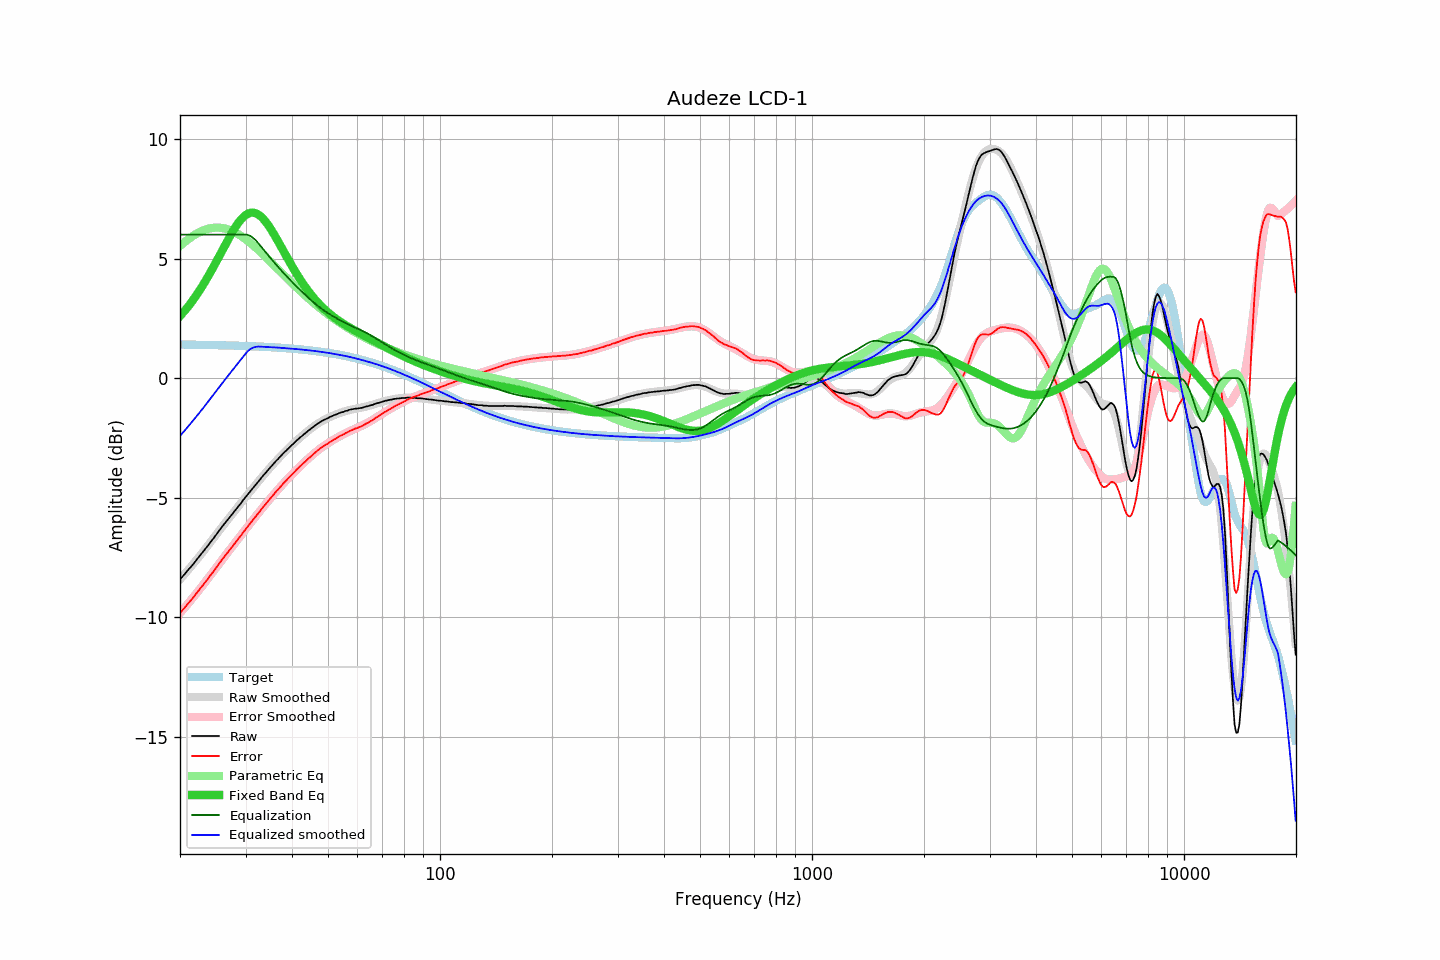

Data behind this chart, as committed beside it:
frequency, raw, error, smoothed, error_smoothed, equalization, parametric_eq, equalized_raw, equalized_smoothed, target
20.00, -8.42, -9.83, -8.42, -9.82, 6.00, 2.59, -2.42, -2.42, 1.40
20.20, -8.33, -9.74, -8.34, -9.74, 6.00, 2.67, -2.33, -2.34, 1.40
20.40, -8.26, -9.66, -8.26, -9.66, 6.00, 2.74, -2.26, -2.26, 1.40
20.61, -8.18, -9.59, -8.18, -9.58, 6.00, 2.82, -2.18, -2.18, 1.40
20.81, -8.10, -9.50, -8.10, -9.51, 6.00, 2.90, -2.10, -2.10, 1.40
21.02, -8.02, -9.42, -8.02, -9.42, 6.00, 2.99, -2.02, -2.02, 1.40
21.23, -7.94, -9.34, -7.94, -9.34, 6.00, 3.08, -1.94, -1.94, 1.40
21.44, -7.87, -9.27, -7.86, -9.26, 6.00, 3.16, -1.87, -1.86, 1.40
21.66, -7.79, -9.19, -7.78, -9.18, 6.00, 3.26, -1.79, -1.78, 1.40
21.87, -7.71, -9.11, -7.70, -9.10, 6.00, 3.35, -1.71, -1.70, 1.40
22.09, -7.62, -9.02, -7.62, -9.01, 6.00, 3.45, -1.62, -1.62, 1.40
22.31, -7.53, -8.92, -7.54, -8.93, 6.00, 3.55, -1.53, -1.54, 1.39
22.54, -7.45, -8.85, -7.45, -8.85, 6.00, 3.65, -1.45, -1.45, 1.39
22.76, -7.36, -8.75, -7.37, -8.76, 6.00, 3.75, -1.36, -1.37, 1.39
22.99, -7.28, -8.67, -7.29, -8.67, 6.00, 3.86, -1.28, -1.29, 1.39
23.22, -7.20, -8.59, -7.20, -8.59, 6.00, 3.97, -1.20, -1.20, 1.39
23.45, -7.11, -8.50, -7.11, -8.50, 6.00, 4.08, -1.11, -1.11, 1.39
23.69, -7.03, -8.42, -7.03, -8.41, 6.00, 4.19, -1.03, -1.03, 1.39
23.92, -6.94, -8.33, -6.94, -8.32, 6.00, 4.31, -0.94, -0.94, 1.39
24.16, -6.85, -8.24, -6.85, -8.23, 6.00, 4.43, -0.85, -0.85, 1.38
24.40, -6.77, -8.15, -6.76, -8.14, 6.00, 4.55, -0.77, -0.76, 1.38
24.65, -6.68, -8.06, -6.67, -8.05, 6.00, 4.67, -0.68, -0.67, 1.38
24.89, -6.59, -7.97, -6.58, -7.96, 6.00, 4.80, -0.59, -0.58, 1.38
25.14, -6.49, -7.87, -6.50, -7.87, 6.00, 4.92, -0.49, -0.50, 1.38
25.39, -6.40, -7.78, -6.41, -7.78, 6.00, 5.05, -0.40, -0.41, 1.38
25.65, -6.31, -7.69, -6.32, -7.69, 6.00, 5.18, -0.31, -0.32, 1.38
25.91, -6.22, -7.60, -6.23, -7.61, 6.00, 5.30, -0.22, -0.23, 1.37
26.16, -6.14, -7.51, -6.15, -7.52, 6.00, 5.43, -0.14, -0.15, 1.37
26.43, -6.05, -7.42, -6.06, -7.43, 6.00, 5.56, -0.05, -0.06, 1.37
26.69, -5.97, -7.34, -5.97, -7.34, 6.00, 5.68, 0.03, 0.03, 1.37
26.96, -5.89, -7.26, -5.89, -7.25, 6.00, 5.81, 0.11, 0.11, 1.37
27.23, -5.80, -7.17, -5.80, -7.17, 6.00, 5.93, 0.20, 0.20, 1.37
27.50, -5.73, -7.10, -5.72, -7.08, 6.00, 6.04, 0.27, 0.28, 1.36
27.77, -5.64, -7.00, -5.64, -7.00, 6.00, 6.16, 0.36, 0.36, 1.36
28.05, -5.55, -6.91, -5.55, -6.91, 6.00, 6.27, 0.45, 0.45, 1.36
28.33, -5.47, -6.83, -5.47, -6.82, 6.00, 6.37, 0.53, 0.53, 1.36
28.62, -5.38, -6.74, -5.38, -6.74, 6.00, 6.47, 0.62, 0.62, 1.36
28.90, -5.30, -6.65, -5.30, -6.65, 6.00, 6.56, 0.70, 0.70, 1.35
29.19, -5.22, -6.57, -5.21, -6.56, 6.00, 6.64, 0.78, 0.79, 1.35
29.48, -5.12, -6.47, -5.13, -6.48, 6.00, 6.71, 0.88, 0.87, 1.35
29.78, -5.04, -6.39, -5.04, -6.39, 6.00, 6.77, 0.96, 0.96, 1.35
30.08, -4.95, -6.30, -4.96, -6.30, 6.00, 6.82, 1.05, 1.04, 1.34
30.38, -4.87, -6.21, -4.87, -6.22, 5.99, 6.86, 1.12, 1.12, 1.34
30.68, -4.79, -6.13, -4.79, -6.13, 5.97, 6.89, 1.18, 1.18, 1.34
30.99, -4.70, -6.04, -4.71, -6.04, 5.93, 6.91, 1.23, 1.23, 1.34
31.30, -4.62, -5.96, -4.62, -5.96, 5.89, 6.92, 1.26, 1.26, 1.33
31.61, -4.54, -5.87, -4.54, -5.87, 5.83, 6.91, 1.29, 1.29, 1.33
31.93, -4.46, -5.79, -4.46, -5.79, 5.77, 6.89, 1.30, 1.31, 1.33
32.24, -4.38, -5.71, -4.38, -5.70, 5.70, 6.87, 1.32, 1.32, 1.32
32.57, -4.30, -5.62, -4.30, -5.62, 5.62, 6.82, 1.32, 1.32, 1.32
32.89, -4.22, -5.54, -4.22, -5.53, 5.53, 6.77, 1.31, 1.32, 1.32
33.22, -4.13, -5.45, -4.14, -5.45, 5.45, 6.71, 1.32, 1.31, 1.32
33.55, -4.05, -5.36, -4.06, -5.37, 5.37, 6.64, 1.32, 1.31, 1.31
33.89, -3.98, -5.29, -3.98, -5.29, 5.29, 6.56, 1.30, 1.31, 1.31
34.23, -3.90, -5.21, -3.90, -5.20, 5.20, 6.48, 1.30, 1.30, 1.30
34.57, -3.82, -5.12, -3.82, -5.12, 5.12, 6.38, 1.30, 1.30, 1.30
34.92, -3.74, -5.04, -3.75, -5.04, 5.04, 6.28, 1.30, 1.30, 1.30
35.27, -3.67, -4.97, -3.67, -4.96, 4.96, 6.18, 1.29, 1.29, 1.29
35.62, -3.59, -4.88, -3.59, -4.88, 4.88, 6.07, 1.29, 1.29, 1.29
35.97, -3.52, -4.81, -3.52, -4.81, 4.81, 5.95, 1.28, 1.29, 1.29
... 635 more rows
